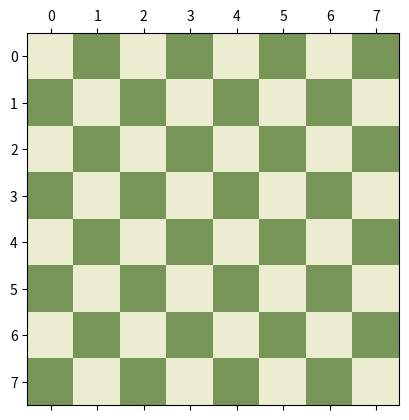

Here is the Python script that generated this plot:
import numpy as np
import matplotlib.pyplot as plt
#%matplotlib inline

from matplotlib.colors import ListedColormap

board = np.tile([1, 0], (8, 4))

for i in range(board.shape[0]):
    board[i] = np.roll(board[i], i%2)

cmap = ListedColormap(['#779556', '#ebecd0'])

plt.matshow(board, cmap=cmap)
plt.xticks()
plt.yticks()
plt.show()